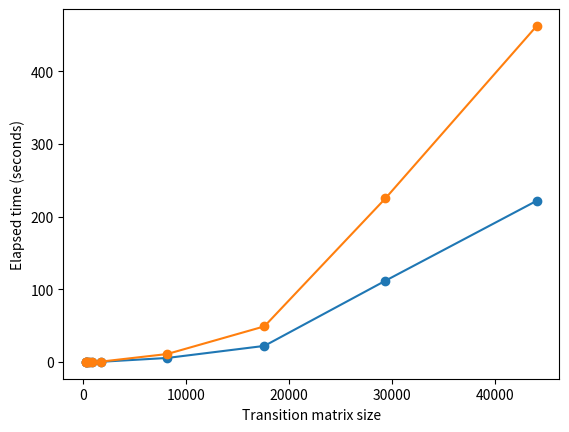

Python code for this plot:
#!/usr/bin/python

import numpy as np
import matplotlib.pyplot as plt

def plot():
  sizes = [296, 356, 444, 590, 884, 1766, 8188, 17634, 29388, 44080]
  newtimes = [6005, 8637, 14314, 25228, 53944, 212050, 5438505, 22058626, 111730697, 221740796]
  newtimesscaled = [x / 1000000 for x in newtimes]
  oldtimes = [12463, 19156, 29957, 52704, 112092, 431725, 10851304, 48938869, 225041224, 462334313]
  oldtimesscaled = [x / 1000000 for x in oldtimes]
  plt.plot(sizes, newtimesscaled, marker='o')
  plt.plot(sizes, oldtimesscaled, marker='o')
  plt.xlabel("Transition matrix size")
  plt.ylabel("Elapsed time (seconds)")
  plt.show()

if __name__ == '__main__':
  plot()

"""
NEW method time = 6005 us, with size = 296
OLD method time = 12463 us, with size = 296

NEW method time = 8637 us, with size = 356
OLD method time = 19156 us, with size = 356

NEW method time = 14314 us, with size = 444
OLD method time = 29957 us, with size = 444

NEW method time = 25228 us, with size = 590
OLD method time = 52704 us, with size = 590

NEW method time = 53944 us, with size = 884
OLD method time = 112092 us, with size = 884

NEW method time = 212050 us, with size = 1766
OLD method time = 431725 us, with size = 1766

NEW method time = 5438505 us, with size = 8818
OLD method time = 10851304 us, with size = 8818

NEW method time = 22058626 us, with size = 17634
OLD method time = 48938869 us, with size = 17634

NEW method time = 111730697 us, with size = 29388
OLD method time = 225041224 us, with size = 29388

NEW method time = 221740796 us, with size = 44080
OLD method time = 462334313 us, with size = 44080
"""